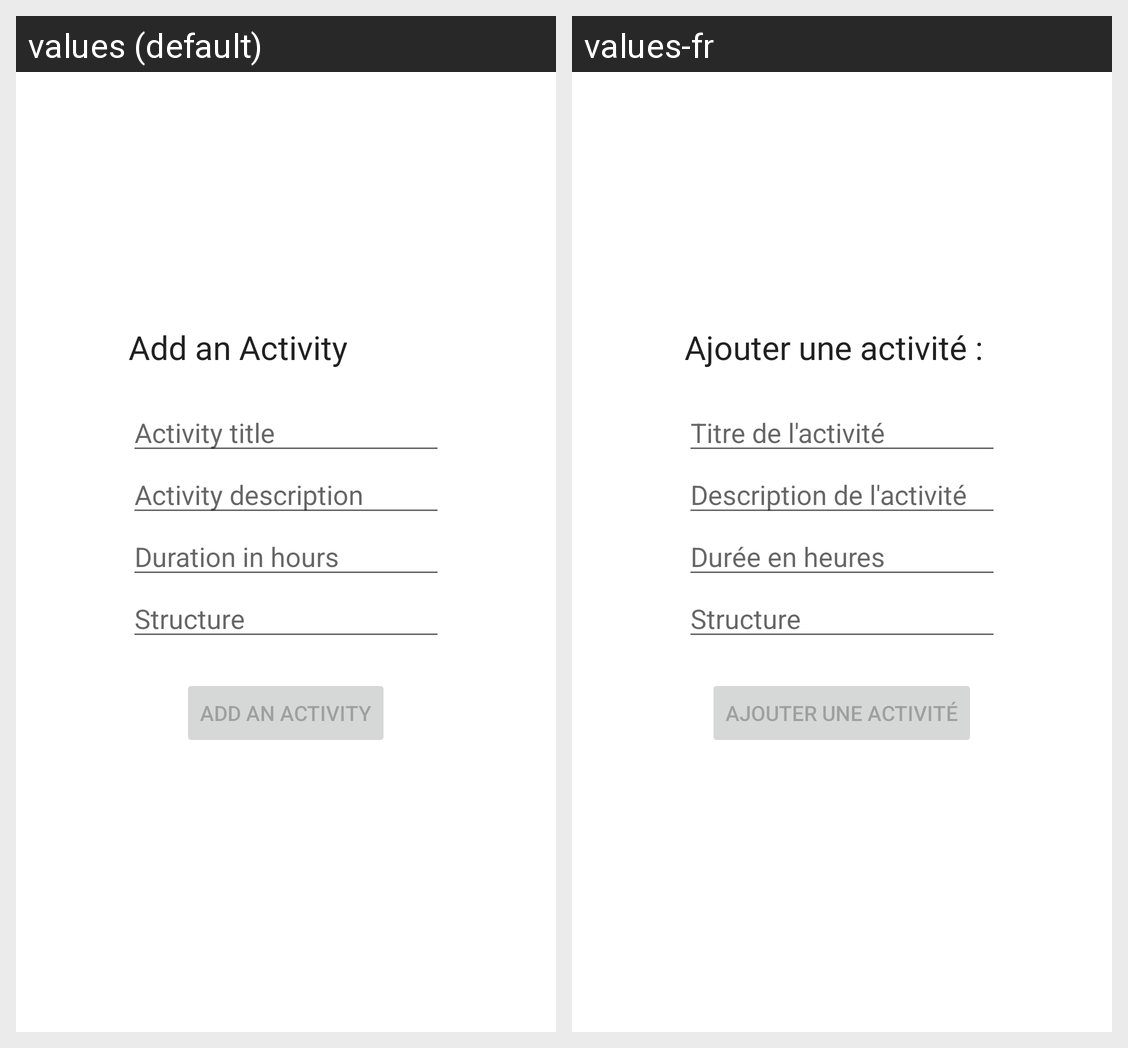

This grid shows one Android layout under two languages. Give, for every string resource on the screen, its name, the default text and each shown locale's text.
Android screen res/layout/fragment_add_activity.xml rendered under 2 locales, left to right: values (default), values-fr. Device: Nexus 5 (rendered at 1080×1920; each locale shown at half size, 540×960, under a caption strip naming it); theme Theme.APA.
Strings drawn on this screen, with the default value and each locale's value (text and hints the layout hard-codes, and strings that could not be matched under every locale, appear in the picture but are not listed):

add_an_activity
  values: Add an Activity
  values-fr: Ajouter une activité :

activity_title
  values: Activity title
  values-fr: Titre de l'activité

activity_description
  values: Activity description
  values-fr: Description de l'activité

activity_duration_in_hours
  values: Duration in hours
  values-fr: Durée en heures

structure
  values: Structure
  values-fr: Structure

add_activity
  values: Add an Activity
  values-fr: Ajouter une activité
